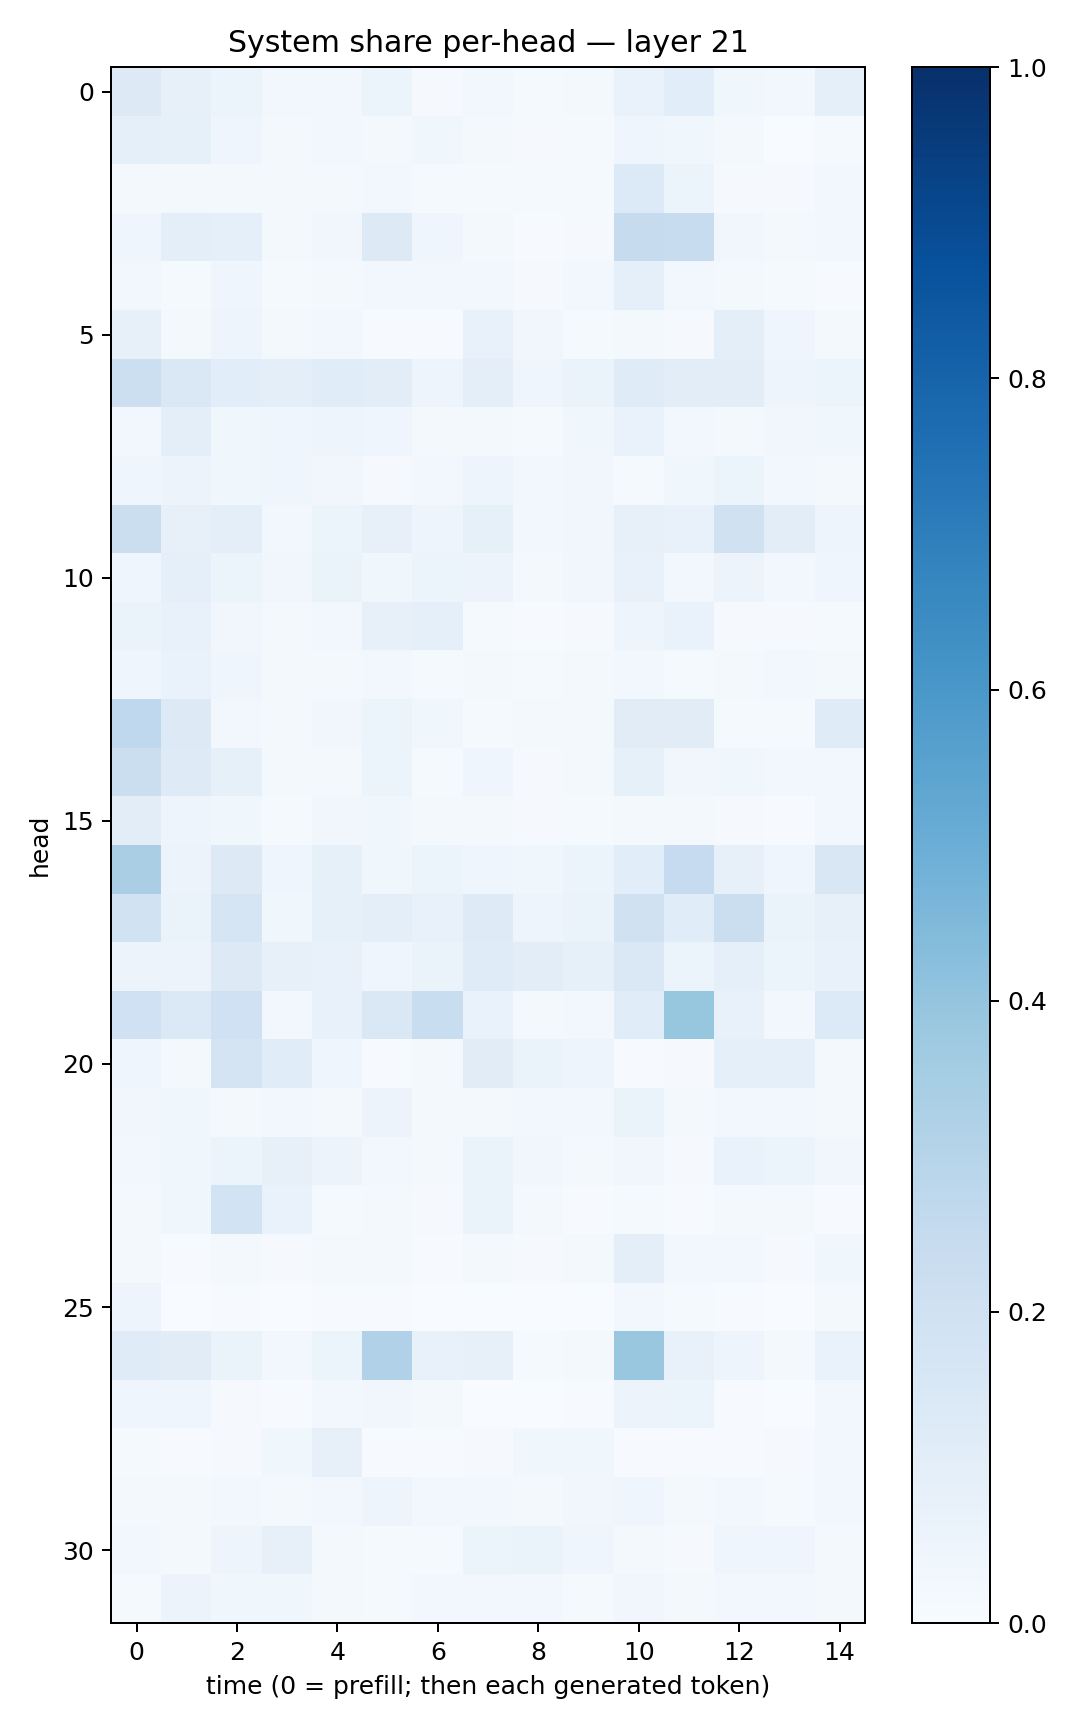

Data behind this chart, as committed beside it:
0.1320107, 0.07896595, 0.06247865, 0.024442732, 0.029131573, 0.058756102, 0.011050985, 0.028272089, 0.0129365, 0.01993448, 0.0695229, 0.109115906, 0.03775484, 0.030697528, 0.0927133
0.09307, 0.08492, 0.04141, 0.02256, 0.02439, 0.01778, 0.0367, 0.02038, 0.008923, 0.01364, 0.0443, 0.03541, 0.01766, 0.003551, 0.0133
0.0188, 0.02146, 0.0226, 0.01597, 0.02295, 0.02578, 0.01499, 0.01277, 0.01399, 0.01363, 0.1339, 0.05888, 0.01081, 0.01058, 0.02525
0.04533, 0.09815, 0.08596, 0.01804, 0.03339, 0.1282, 0.04092, 0.01908, 0.005337, 0.009807, 0.2459, 0.2407, 0.03411, 0.02176, 0.02478
0.02881, 0.01361, 0.04259, 0.01319, 0.02272, 0.02555, 0.02478, 0.02618, 0.01135, 0.02616, 0.09371, 0.02955, 0.0219, 0.0143, 0.00736
0.07996, 0.02203, 0.04896, 0.02109, 0.02396, 0.006875, 0.006252, 0.0769, 0.03287, 0.01319, 0.01931, 0.009494, 0.09503, 0.03941, 0.02215
0.217, 0.1414, 0.1065, 0.1013, 0.1145, 0.1022, 0.04925, 0.09636, 0.04241, 0.06266, 0.1194, 0.1026, 0.1034, 0.05036, 0.05466
0.02823, 0.09874, 0.03874, 0.04489, 0.04867, 0.03912, 0.02273, 0.018, 0.01523, 0.03852, 0.06945, 0.0285, 0.02305, 0.0327, 0.03813
0.04466, 0.05822, 0.03792, 0.04488, 0.03291, 0.007996, 0.02558, 0.04745, 0.02493, 0.03433, 0.01215, 0.03882, 0.06106, 0.02487, 0.02265
0.2204, 0.0792, 0.09659, 0.02735, 0.05444, 0.0819, 0.0479, 0.08443, 0.02459, 0.03222, 0.07921, 0.07734, 0.198, 0.1029, 0.04991
0.04114, 0.09278, 0.05296, 0.03452, 0.06577, 0.03829, 0.05299, 0.0565, 0.02086, 0.03419, 0.07047, 0.02391, 0.05647, 0.02647, 0.04
0.06326, 0.07688, 0.03129, 0.02299, 0.03098, 0.07886, 0.08804, 0.01494, 0.007499, 0.01123, 0.04822, 0.06752, 0.01099, 0.01069, 0.0143
0.0447, 0.06811, 0.04486, 0.02017, 0.02219, 0.02502, 0.01314, 0.02328, 0.01282, 0.02313, 0.02385, 0.01293, 0.02114, 0.02946, 0.02192
0.2676, 0.1313, 0.03006, 0.01869, 0.03165, 0.0622, 0.03802, 0.01222, 0.0166, 0.01796, 0.112, 0.1129, 0.01538, 0.01253, 0.1179
0.2209, 0.1222, 0.08282, 0.0182, 0.02202, 0.05329, 0.01529, 0.03925, 0.009947, 0.02173, 0.0853, 0.03342, 0.03753, 0.02535, 0.03076
0.105, 0.04859, 0.03773, 0.01303, 0.0316, 0.03676, 0.01922, 0.01717, 0.00924, 0.01361, 0.02322, 0.02042, 0.01155, 0.00527, 0.02445
0.3374, 0.05595, 0.1256, 0.04106, 0.08432, 0.03685, 0.06195, 0.0459, 0.03582, 0.05208, 0.1082, 0.2471, 0.08183, 0.03973, 0.1517
0.1929, 0.06639, 0.1648, 0.03905, 0.08282, 0.0952, 0.07755, 0.1221, 0.04814, 0.06319, 0.1968, 0.1151, 0.2257, 0.06584, 0.08141
0.0573, 0.05811, 0.1289, 0.08045, 0.07293, 0.04523, 0.0637, 0.1193, 0.1047, 0.08383, 0.1446, 0.05262, 0.0895, 0.05378, 0.07681
0.2029, 0.1382, 0.1994, 0.02983, 0.07711, 0.1407, 0.2333, 0.06643, 0.02177, 0.02886, 0.1151, 0.391, 0.07268, 0.03081, 0.1354
0.04471, 0.02313, 0.1747, 0.1155, 0.04548, 0.005249, 0.02268, 0.1123, 0.06537, 0.04701, 0.005106, 0.01027, 0.08905, 0.09081, 0.01834
0.033, 0.03722, 0.02092, 0.02473, 0.01889, 0.05764, 0.01795, 0.01757, 0.02545, 0.02376, 0.06323, 0.01737, 0.02355, 0.0254, 0.01669
0.02929, 0.03729, 0.05216, 0.08017, 0.05553, 0.02611, 0.01621, 0.06618, 0.03409, 0.01807, 0.03389, 0.01056, 0.06684, 0.05373, 0.03448
0.02213, 0.03592, 0.185, 0.06926, 0.01394, 0.02113, 0.009099, 0.06547, 0.01606, 0.006953, 0.01519, 0.004389, 0.01961, 0.0222, 0.004007
0.01875, 0.004623, 0.01614, 0.008664, 0.01955, 0.02032, 0.005261, 0.02282, 0.009355, 0.01743, 0.09975, 0.02406, 0.02755, 0.01113, 0.03558
0.04888, 0.002024, 0.004887, 0.003625, 0.003934, 0.007407, 0.002156, 0.003295, 0.001141, 0.003427, 0.02841, 0.01197, 0.00438, 0.001911, 0.02182
0.1194, 0.1123, 0.06551, 0.02958, 0.05953, 0.3184, 0.07299, 0.07852, 0.01492, 0.02234, 0.3835, 0.07218, 0.04855, 0.01836, 0.06836
0.0393, 0.04611, 0.01066, 0.007357, 0.02839, 0.03384, 0.01898, 0.003618, 0.002088, 0.005625, 0.05805, 0.05173, 0.004813, 0.002874, 0.02581
0.01211, 0.007542, 0.01089, 0.03903, 0.07842, 0.005496, 0.005285, 0.01089, 0.03813, 0.03649, 0.004365, 0.005895, 0.007776, 0.01, 0.02747
0.01615, 0.01726, 0.02553, 0.02331, 0.02628, 0.04774, 0.02699, 0.02672, 0.01824, 0.03411, 0.04228, 0.01677, 0.02485, 0.01514, 0.028
0.02985, 0.01777, 0.04868, 0.08148, 0.02218, 0.01215, 0.01319, 0.05427, 0.06618, 0.04238, 0.01696, 0.007908, 0.04057, 0.04613, 0.01761
0.01287, 0.05698, 0.03717, 0.03865, 0.02114, 0.0134, 0.0256, 0.02621, 0.02501, 0.01447, 0.03268, 0.02054, 0.02512, 0.03121, 0.01829
